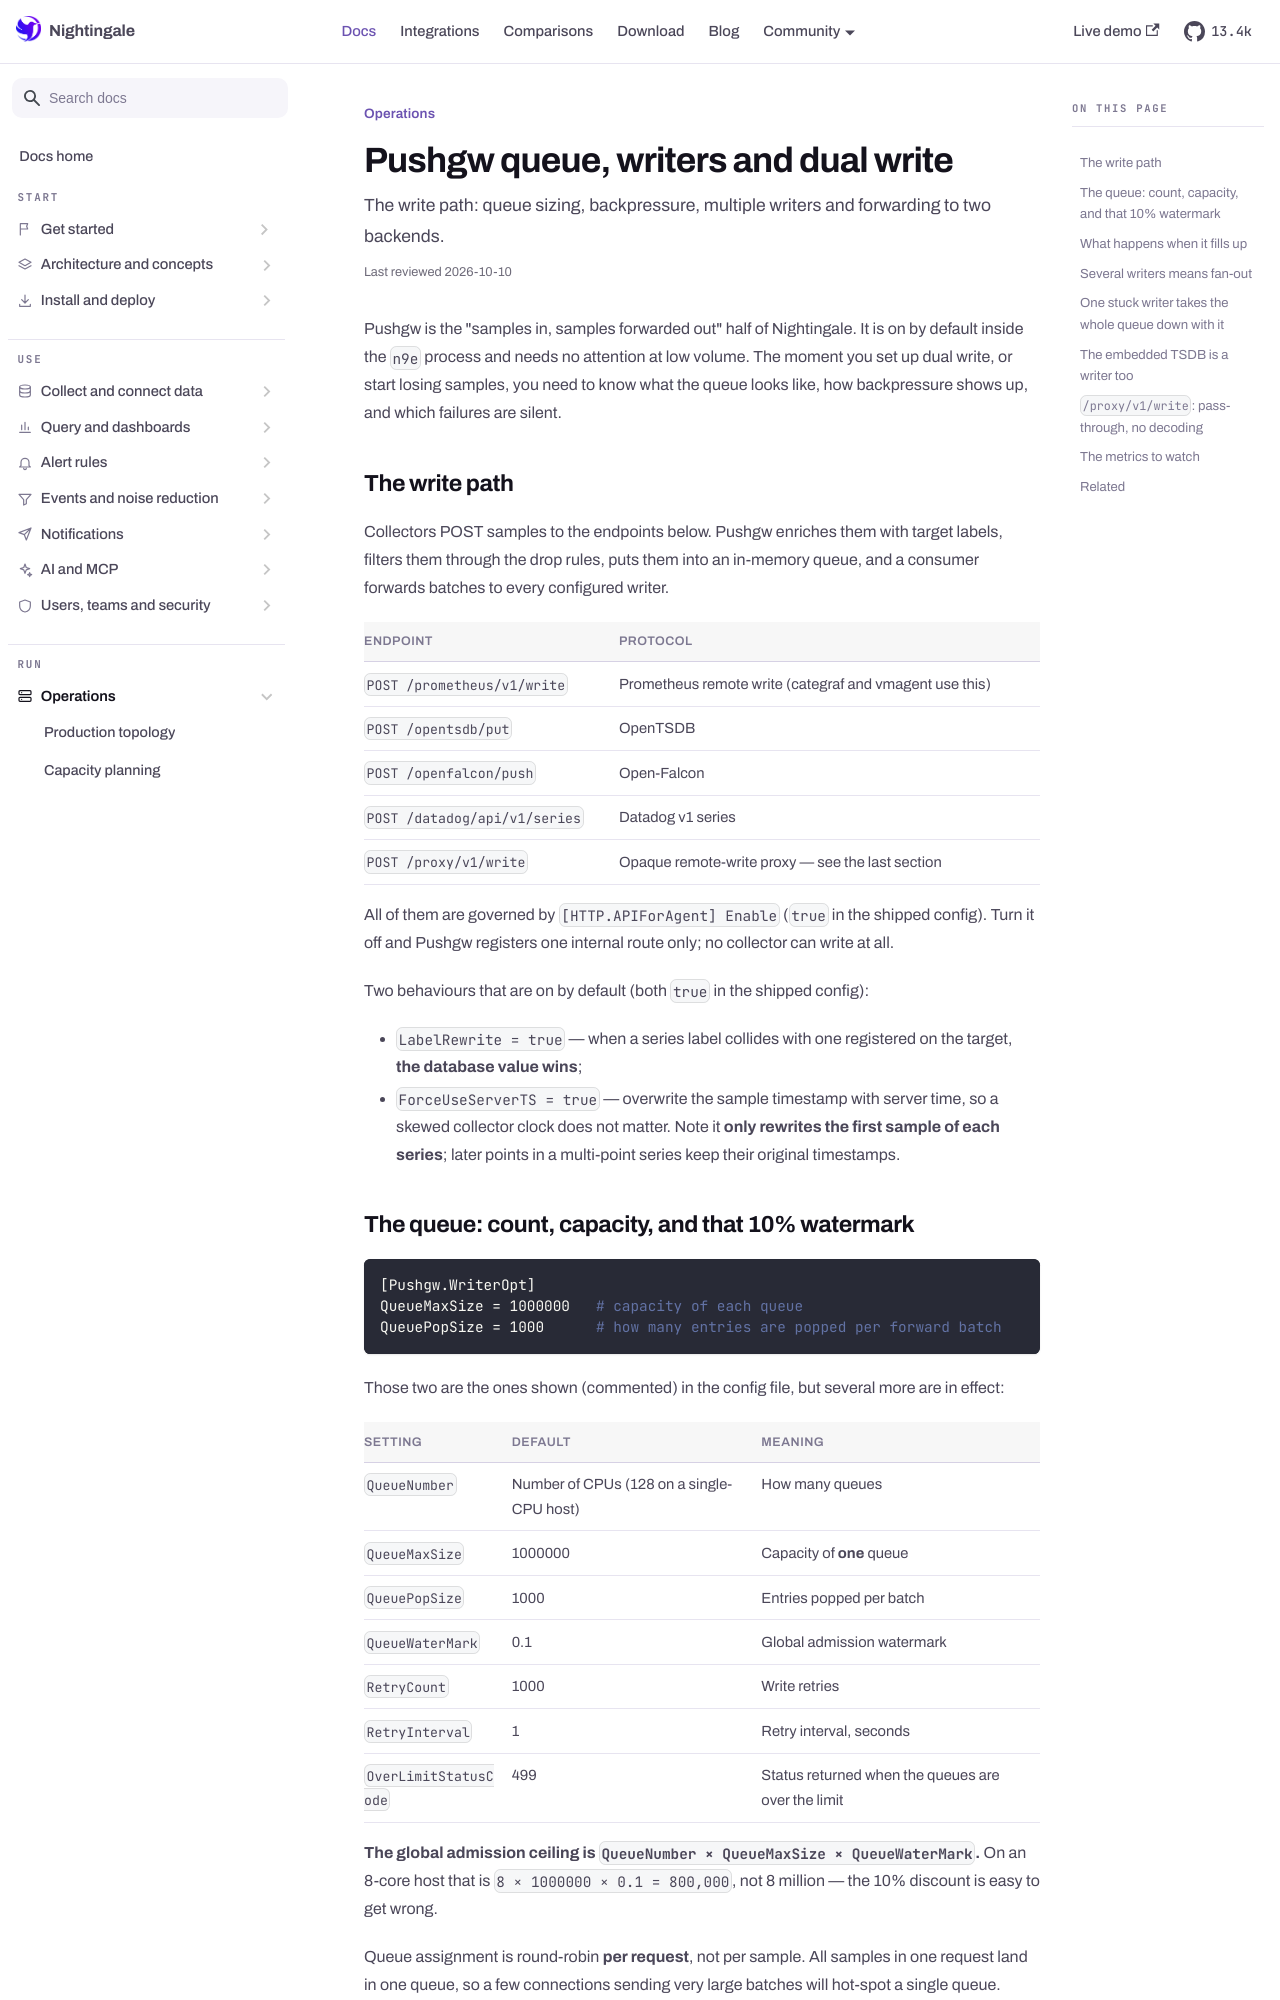

repository: n9e/n9e.github.io · page: docs/operations/pushgw.html · generator: docusaurus

---
title: "Pushgw queue, writers and dual write"
sidebar_label: "Pushgw queue, writers and dual write"
description: "The write path: queue sizing, backpressure, multiple writers and forwarding to two backends."
last_reviewed: 2026-10-10
---

Pushgw is the "samples in, samples forwarded out" half of Nightingale. It is on by default inside
the `n9e` process and needs no attention at low volume. The moment you set up dual write, or start
losing samples, you need to know what the queue looks like, how backpressure shows up, and which
failures are silent.

## The write path

Collectors POST samples to the endpoints below. Pushgw enriches them with target labels, filters
them through the drop rules, puts them into an in-memory queue, and a consumer forwards batches to
every configured writer.

| Endpoint | Protocol |
|---|---|
| `POST /prometheus/v1/write` | Prometheus remote write (categraf and vmagent use this) |
| `POST /opentsdb/put` | OpenTSDB |
| `POST /openfalcon/push` | Open-Falcon |
| `POST /datadog/api/v1/series` | Datadog v1 series |
| `POST /proxy/v1/write` | Opaque remote-write proxy — see the last section |

All of them are governed by `[HTTP.APIForAgent] Enable` (`true` in the shipped config). Turn it off
and Pushgw registers one internal route only; no collector can write at all.

Two behaviours that are on by default (both `true` in the shipped config):

- `LabelRewrite = true` — when a series label collides with one registered on the target, **the
  database value wins**;
- `ForceUseServerTS = true` — overwrite the sample timestamp with server time, so a skewed collector
  clock does not matter. Note it **only rewrites the first sample of each series**; later points in
  a multi-point series keep their original timestamps.
